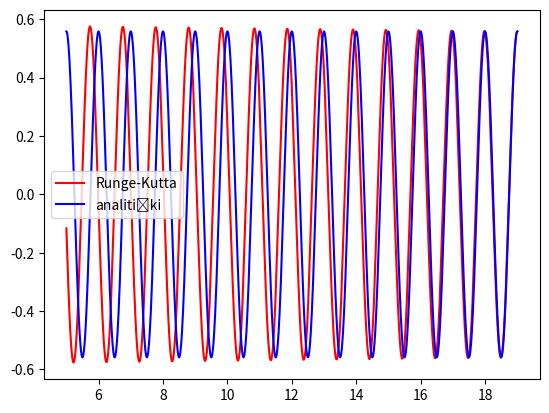

Write the Python code that produced this figure.
import numpy as np
import matplotlib.pyplot as plt

g=9.81
l=0.2484902028828339
m=200
pi=3.141592653589793
T=(1/((1/(2*np.pi))*np.sqrt(g/l)))
#T = 1/((1/(2*np.pi)) * w

#prvih 5 sek onda se množi 5*T
# delta = b/2m
#wo = k/m
#w = wo**2-delta**2) korjen
#priguseno

def an(t0, y0, tn, N):
    h=(tn-t0)/N
    t=t0
    T = [t0]
    X = [y0]
    j=0
    for i in range(N+1):
        x=y0*np.cos(np.sqrt(g/l)*T[j])   # ode se pise
        t = t0+i*h
        T.append(t)
        X.append(x)
        j+=1
    return T, X

def akceleracija(y): 
    return -(g/l)*np.sin(y)
#od 19 do 20 vidimo da odstupaju 
#euler - prema dijelu 
#imamo der funkcije 
#trazimo funk u tocki 
#preko tang se gleda se najmanji br koraka

#uzeli taylorov razvoj i tocku uzeli te prvi clan ove der eulerova metoda odgovara taylorovom razvoju do prvog stupnja

#racun za nagib tangente na krivulji u bilo kojoj tocki   bitno je da je velicina koraka dovoljno mala
def Euler(t0, y0, tn, N):   #najjednostavnija RK metoda za rjesasvanje odj
    v0 = 0
    h=(tn-t0)/N
    y=y0
    t=t0
    v=v0
    Y=[y]
    T=[t]
    V=[v]
    i=1
    for i in range(1, N+1):
        y = y + v*h
        v = v + akceleracija(y)*h
        t = t0+i*h
        V.append(v)
        Y.append(y)
        T.append(t)
    return T, Y, V

#jedan korak ima 4 koraka pa daje precizniji rezultat 

def RK4(t0, y0, tn, N):
    v0 = 0
    h=(tn-t0)/N
    t=t0
    y=y0
    v=v0
    T=[t0]
    Y=[y0]
    V=[v0]
    i=1
    for i in range(1, N+1):
        k1v=akceleracija(y)  #je nagib na početku intervala
        k1x=v

        k2v=akceleracija(y+k1x*h/2)
        k2x=v+k1x*h/2  #e nagib na sredini intervala

        k3v=akceleracija(y+k2x*h/2)
        k3x=v+k2v*h/2  #e nagib na sredini intervala

        k4v=akceleracija(y+k3x*h)
        k4x=v+k3v*h       #je nagib na kraju intervala

        v=v+(k1v+2*k2v+2*k3v+k4v)*h/6
        y=y+(k1x+2*k2x+2*k3x+k4x)*h/6
        t=t0+i*h
        
        V.append(v)
        Y.append(y)
        T.append(t)
    return T,Y,V
print(RK4(19*T, 32*pi/180, 5*T, 2))


P=Euler(19*T, 32*pi/180, 5*T, 20000)
Q=RK4(19*T, 32*pi/180, 5*T, 20000)
a=an(19*T, 32*pi/180, 5*T, 20000)

#plt.plot(P[0], P[1], color='green', label='Euler')
plt.plot(Q[0], Q[1], color='red', label='Runge-Kutta')
plt.plot(a[0], a[1], color='blue', label='analitički')
plt.legend()
plt.show()


















#odj se racuna kao y'' = |F|/m      y'' =f(y, y', t)      F = ma

